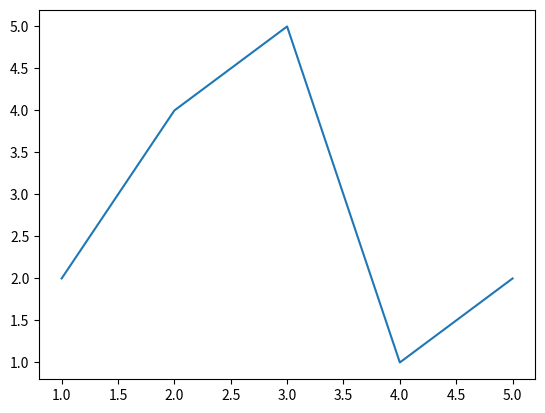

This chart was generated by the following Python code:
# Draw line plot when x and y is in numpy array

from matplotlib import pyplot as plt

import numpy as np
x=np.array([1,2,3,4,5])
y=np.array([2,4,5,1,2])

plt.plot(x,y)
plt.show()
